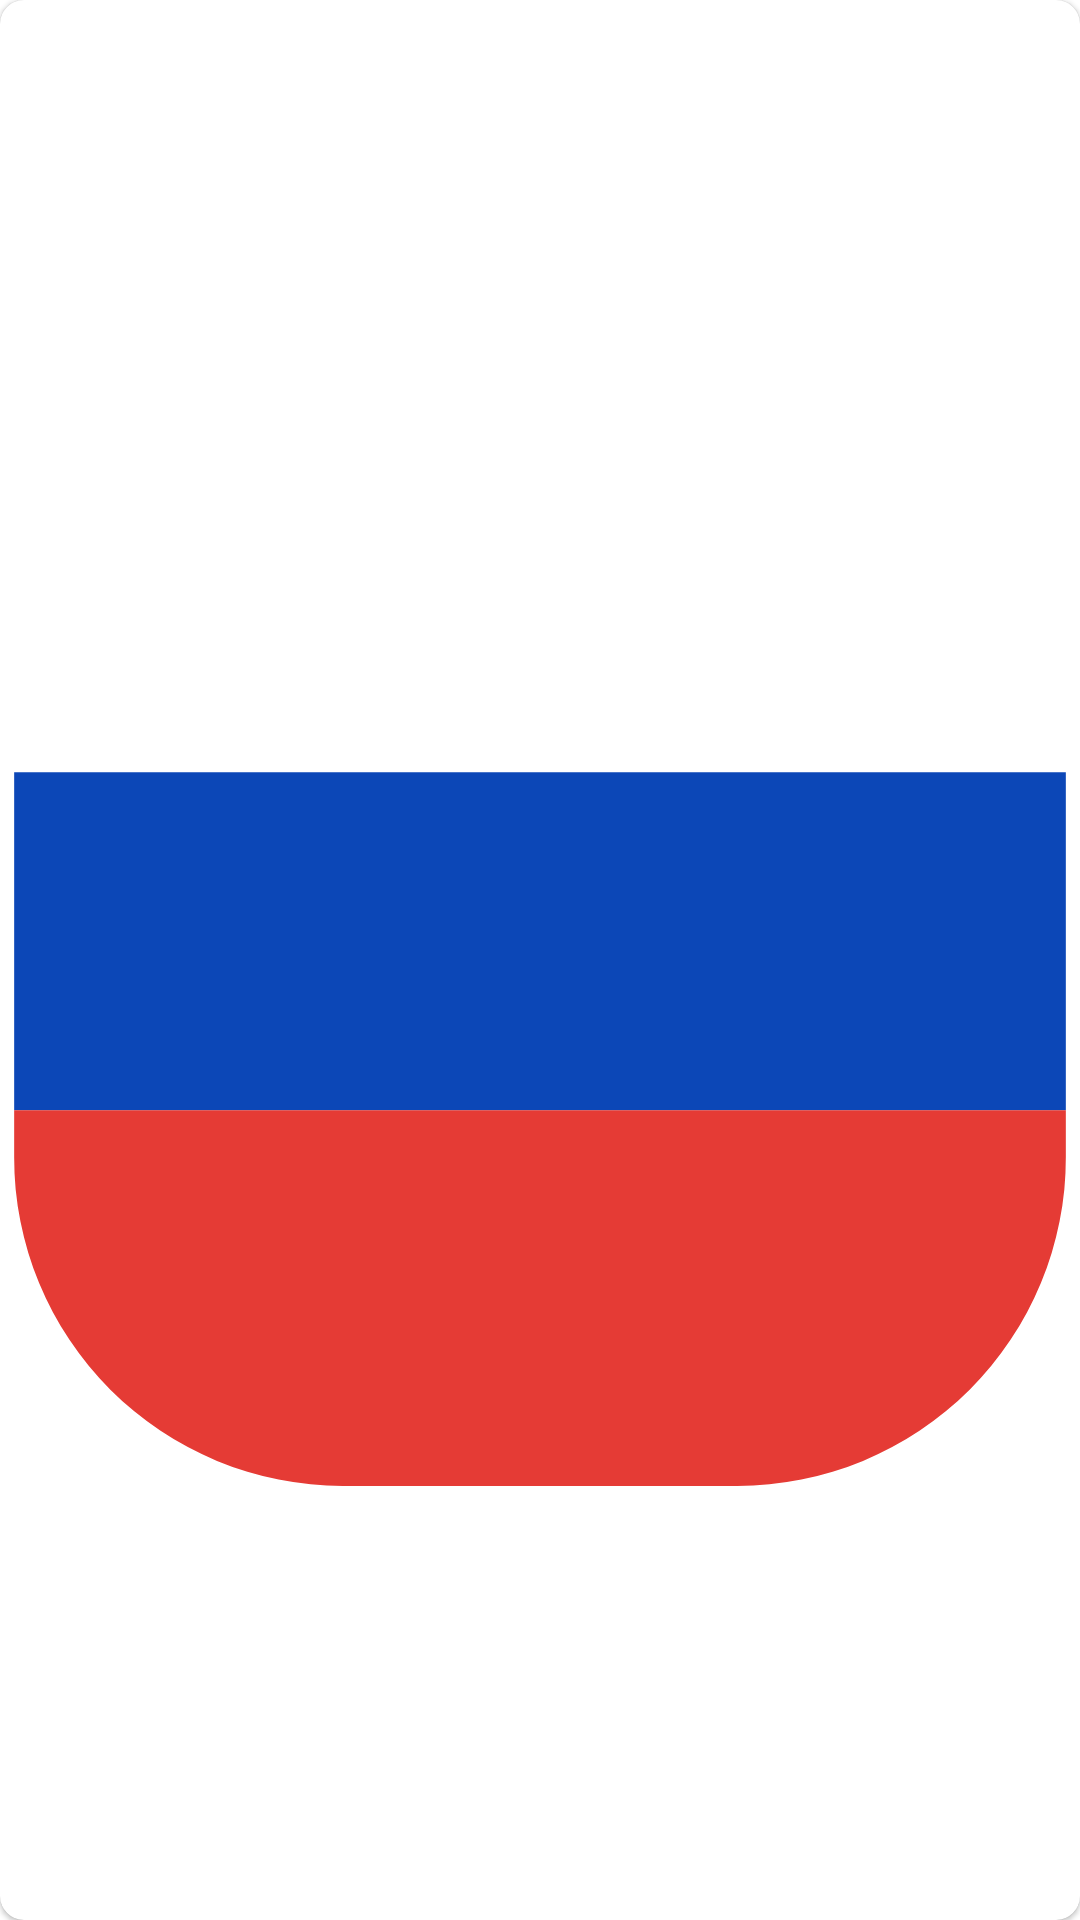

Here is an Android app screen rendered from its layout file. Give the layout XML and the strings, colors and styles it references.
<!-- AndroidManifest.xml: application theme Theme.NDurasov -->
<!-- res/layout/lang_item.xml -->
<?xml version="1.0" encoding="utf-8"?>
<com.google.android.material.card.MaterialCardView xmlns:android="http://schemas.android.com/apk/res/android"

    xmlns:app="http://schemas.android.com/apk/res-auto"


        android:layout_width="@dimen/card_lang_width"
        android:layout_height="match_parent"
        android:background="@color/transparent"
        android:backgroundTint="@color/transparent"
        app:cardCornerRadius="8dp"
    >

        <ImageView
            android:id="@+id/image_lang"
            android:layout_width="match_parent"
            android:layout_height="match_parent"

            android:src="@drawable/ic_flag_ru" />
    </com.google.android.material.card.MaterialCardView>
<!-- resources referenced by this layout -->
<resources>
  <dimen name="card_lang_width">64dp</dimen>
  <!-- drawable ic_flag_ru (drawable) -->
  <vector android:height="48dp" android:viewportHeight="46"
      android:viewportWidth="46" android:width="48dp" xmlns:android="http://schemas.android.com/apk/res/android">
      <path android:fillColor="#FFFFFF" android:fillType="evenOdd"
          android:pathData="M14.6,0.6L31.4,0.6A14,14 0,0 1,45.4 14.6L45.4,31.4A14,14 0,0 1,31.4 45.4L14.6,45.4A14,14 0,0 1,0.6 31.4L0.6,14.6A14,14 0,0 1,14.6 0.6z"
          android:strokeColor="#00000000" android:strokeWidth="1"/>
      <group>
          <clip-path android:pathData="M14.6,0.6L31.4,0.6A14,14 0,0 1,45.4 14.6L45.4,31.4A14,14 0,0 1,31.4 45.4L14.6,45.4A14,14 0,0 1,0.6 31.4L0.6,14.6A14,14 0,0 1,14.6 0.6z"/>
          <path android:fillColor="#0C47B7" android:fillType="evenOdd"
              android:pathData="M0.6,15h44.8v14.4h-44.8z"
              android:strokeColor="#00000000" android:strokeWidth="1"/>
      </group>
      <group>
          <clip-path android:pathData="M14.6,0.6L31.4,0.6A14,14 0,0 1,45.4 14.6L45.4,31.4A14,14 0,0 1,31.4 45.4L14.6,45.4A14,14 0,0 1,0.6 31.4L0.6,14.6A14,14 0,0 1,14.6 0.6z"/>
          <path android:fillColor="#E53B35" android:fillType="evenOdd"
              android:pathData="M0.6,29.4h44.8v16h-44.8z"
              android:strokeColor="#00000000" android:strokeWidth="1"/>
      </group>
  </vector>
  <style name="Theme.NDurasov" parent="Theme.MaterialComponents.DayNight.NoActionBar">
  
          <item name="windowActionBar">false</item>
          <item name="windowNoTitle">true</item>
  
          <item name="android:background">@color/transparent</item>
          <item name="android:colorButtonNormal">@color/orange</item>
          
  
          <item name="android:windowActionBarOverlay">true</item>
  
          <item name="android:textColor">#ffffffff</item>
          
          <item name="colorPrimary">@color/purple_200</item>
          <item name="colorPrimaryDark">@color/purple_700</item>
          <item name="colorOnPrimary">@color/black</item>
          
          <item name="colorSecondary">@color/teal_200</item>
          <item name="colorSecondaryVariant">@color/teal_200</item>
          <item name="colorOnSecondary">@color/black</item>
          
          <item name="android:statusBarColor" tools:targetApi="l">?attr/colorPrimaryVariant</item>
          
  
  
          <item name="android:textViewStyle">@style/RobotoTextViewStyle</item>
          <item name="android:buttonStyle">@style/RobotoButtonStyle</item>
          <item name="android:fontFamily">@font/roboto_regular</item>
          <item name="fontFamily">@font/roboto_regular</item>
      </style>
  <style name="RobotoTextViewStyle" parent="android:Widget.TextView">
          <item name="android:fontFamily">@font/roboto_regular</item>
      </style>
  <style name="RobotoButtonStyle" parent="android:Widget.Holo.Button">
          <item name="android:fontFamily">@font/roboto_regular</item>
      </style>
  <!-- not gathered from this repository: default colours our renderer supplied (Android Studio template values) -->
  <color name="purple_200">#FFBB86FC</color>
  <color name="purple_700">#FF3700B3</color>
  <color name="teal_200">#FF03DAC5</color>
  <color name="black">#FF000000</color>
</resources>
